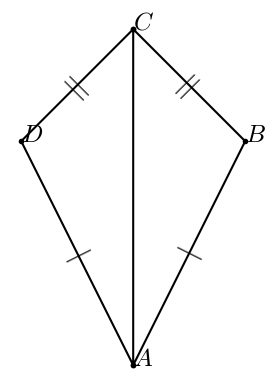

Write Python code to recreate this figure.
#T# the following code shows how to draw a kite to show the non-vertex angles of a kite theorem

#T# to draw a kite to show the non-vertex angles of a kite theorem, the pyplot module of the matplotlib package is used
import matplotlib.pyplot as plt

#T# import the math module to do calculations
import math

#T# create the figure and axes
fig1, ax1 = plt.subplots(1, 1)

#T# set the aspect of the axes
ax1.set_aspect('equal', adjustable = 'box')

#T# hide the spines and ticks
for it1 in ['top', 'bottom', 'left', 'right']:
    ax1.spines[it1].set_visible(False)
ax1.xaxis.set_visible(False)
ax1.yaxis.set_visible(False)

#T# create the variables that define the plot
A = (0, 0)
B = (2, 4)
C = (0, 6)
D = (-2, 4)

a0_AB = math.atan2(B[1] - A[1], B[0] - A[0])
a0_BC = math.atan2(C[1] - B[1], C[0] - B[0])

p_mid_AB = ((A[0] + B[0])/2, (A[1] + B[1])/2)
p_mid_BC = ((B[0] + C[0])/2, (B[1] + C[1])/2)
p_mid_CD = ((C[0] + D[0])/2, (C[1] + D[1])/2)
p_mid_AD = ((A[0] + D[0])/2, (A[1] + D[1])/2)

list_x1 = [A[0], B[0], C[0], D[0], A[0], C[0]]
list_y1 = [A[1], B[1], C[1], D[1], A[1], C[1]]

#T# plot the figure
ax1.plot(list_x1, list_y1, 'k', marker = 'o', markersize = 3)

#T# set the math text font to the Latex default, Computer Modern
import matplotlib
matplotlib.rcParams['mathtext.fontset'] = 'cm'

#T# create the labels
label_A = ax1.annotate(r'$A$', A, size = 18)
label_B = ax1.annotate(r'$B$', B, size = 18)
label_C = ax1.annotate(r'$C$', C, size = 18)
label_D = ax1.annotate(r'$D$', D, size = 18)

ax1.annotate(r'$|$', p_mid_AB, ha = 'center', va = 'center', size = 20, rotation = math.degrees(a0_AB))
ax1.annotate(r'$|$', p_mid_AD, ha = 'center', va = 'center', size = 20, rotation = math.degrees(-a0_AB))
ax1.annotate(r'$||$', p_mid_BC, ha = 'center', va = 'center', size = 20, rotation = math.degrees(a0_BC))
ax1.annotate(r'$||$', p_mid_CD, ha = 'center', va = 'center', size = 20, rotation = math.degrees(-a0_BC))

#T# drag the labels if needed
label_A.draggable()
label_B.draggable()
label_C.draggable()
label_D.draggable()

#T# show the results
plt.show()